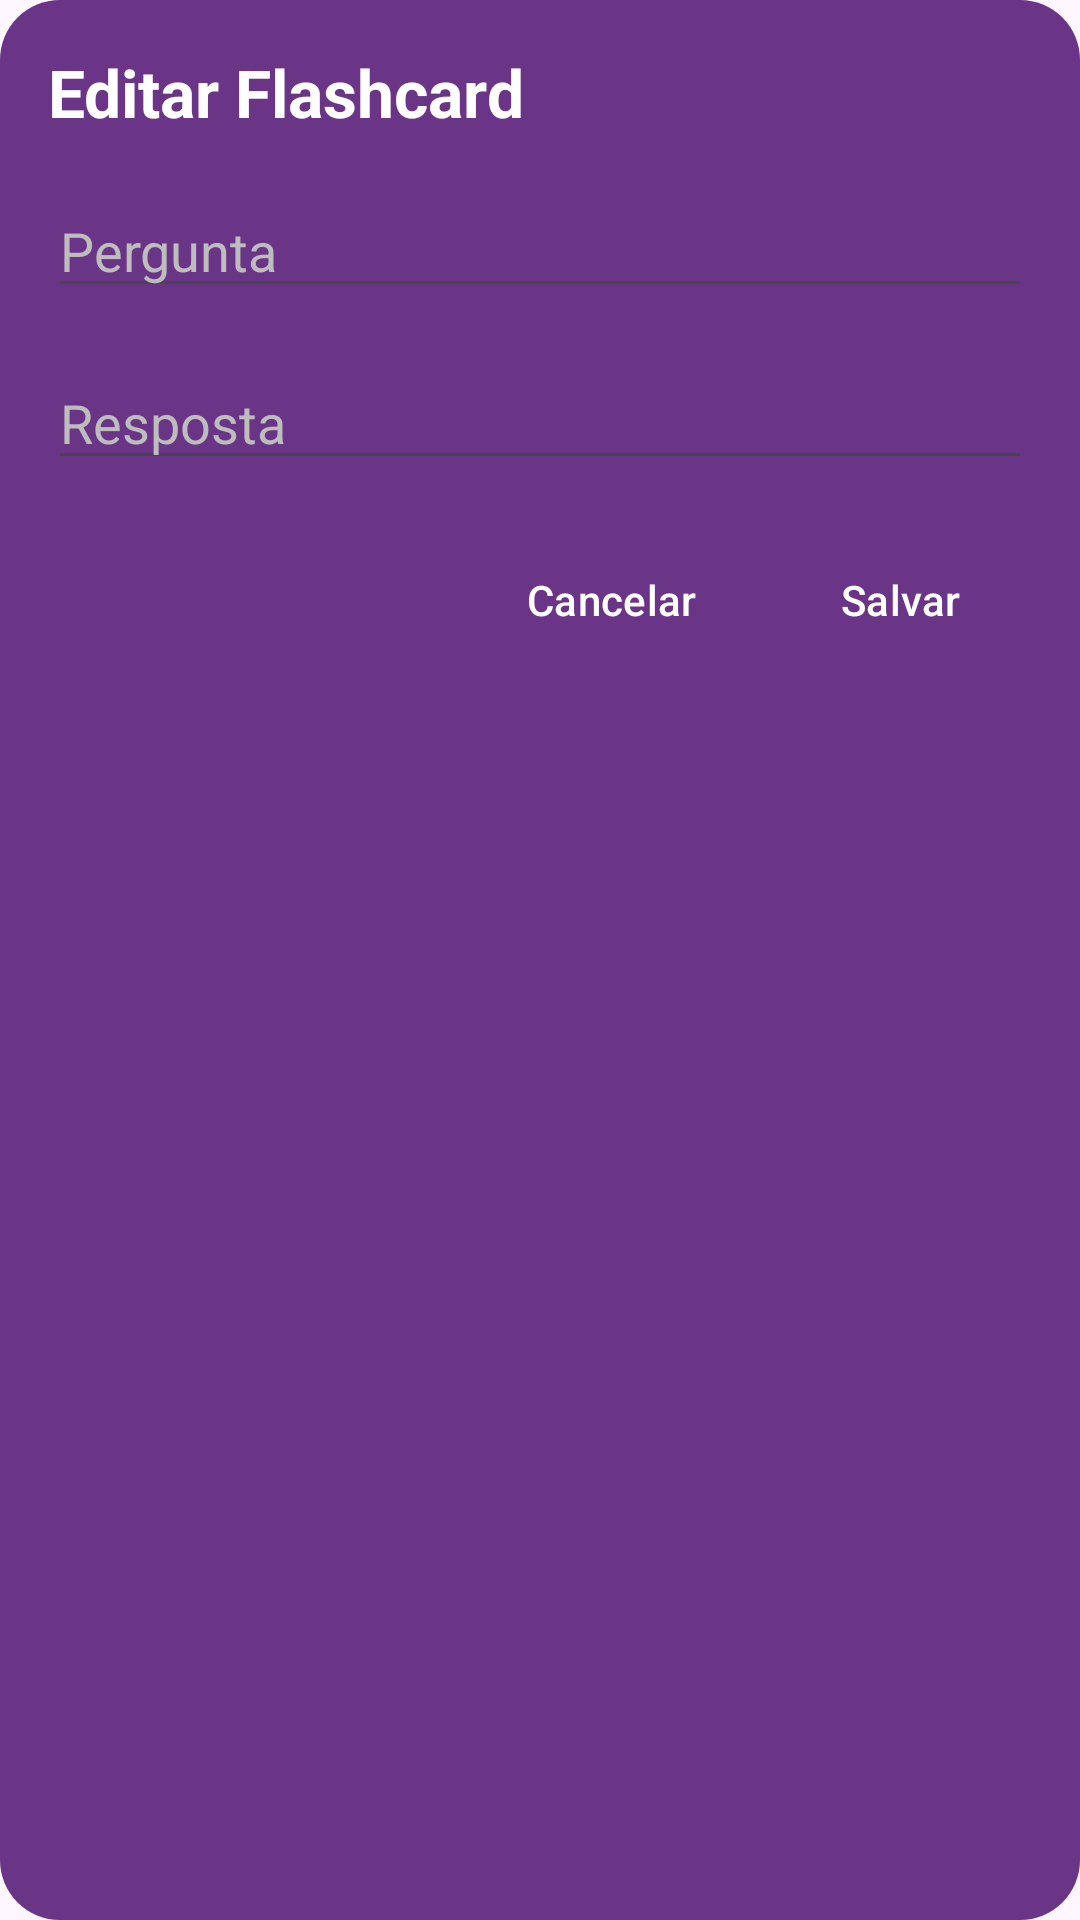

Android layout source for this screen:
<!-- AndroidManifest.xml: application theme Theme.ClassCardsAplicação -->
<!-- res/layout/dialog_editar_flashcard.xml -->
<?xml version="1.0" encoding="utf-8"?>
<LinearLayout xmlns:android="http://schemas.android.com/apk/res/android"
    xmlns:app="http://schemas.android.com/apk/res-auto"
    android:layout_width="match_parent"
    android:layout_height="wrap_content"
    android:background="@drawable/arredondado_flash_card"
    android:orientation="vertical"
    android:padding="@dimen/spacing_md">

    <TextView
        android:layout_width="wrap_content"
        android:layout_height="wrap_content"
        android:text="Editar Flashcard"
        android:textColor="@color/text_primary"
        android:textSize="22sp"
        android:textStyle="bold" />

    <EditText
        android:id="@+id/inputEditarPergunta"
        android:layout_width="match_parent"
        android:layout_height="wrap_content"
        android:layout_marginTop="@dimen/spacing_md"
        android:hint="Pergunta"
        android:inputType="textMultiLine"
        android:textColor="@color/text_primary"
        android:textColorHint="@color/text_secondary" />

    <EditText
        android:id="@+id/inputEditarResposta"
        android:layout_width="match_parent"
        android:layout_height="wrap_content"
        android:layout_marginTop="@dimen/spacing_md"
        android:hint="Resposta"
        android:inputType="textMultiLine"
        android:textColor="@color/text_primary"
        android:textColorHint="@color/text_secondary" />

    <LinearLayout
        android:layout_width="match_parent"
        android:layout_height="wrap_content"
        android:layout_marginTop="@dimen/spacing_md"
        android:gravity="end|center_vertical"
        android:orientation="horizontal">

        <com.google.android.material.button.MaterialButton
            android:id="@+id/btnCancelarEdicao"
            android:layout_width="wrap_content"
            android:layout_height="wrap_content"
            android:text="Cancelar"
            android:textColor="@color/text_primary"
            app:backgroundTint="@android:color/transparent" />

        <com.google.android.material.button.MaterialButton
            android:id="@+id/btnSalvarEdicao"
            android:layout_width="wrap_content"
            android:layout_height="wrap_content"
            android:text="Salvar"
            android:textColor="@color/text_primary"
            app:backgroundTint="@android:color/transparent" />

    </LinearLayout>

</LinearLayout>
<!-- resources referenced by this layout -->
<resources>
  <color name="text_primary">#FFFFFF</color>
  <color name="text_secondary">#BDBDBD</color>
  <dimen name="spacing_md">16dp</dimen>
  <!-- drawable arredondado_flash_card (drawable) -->
  <?xml version="1.0" encoding="utf-8"?>
  <shape xmlns:android="http://schemas.android.com/apk/res/android">
  
      <solid android:color="#6b3587"/>
      <corners android:radius="20dp"/>
  
  </shape>
  <style name="Theme.ClassCardsAplicação" parent="Base.Theme.ClassCardsAplicação" />
  <style name="Base.Theme.ClassCardsAplicação" parent="Theme.Material3.DayNight.NoActionBar">
          
          
      </style>
</resources>
